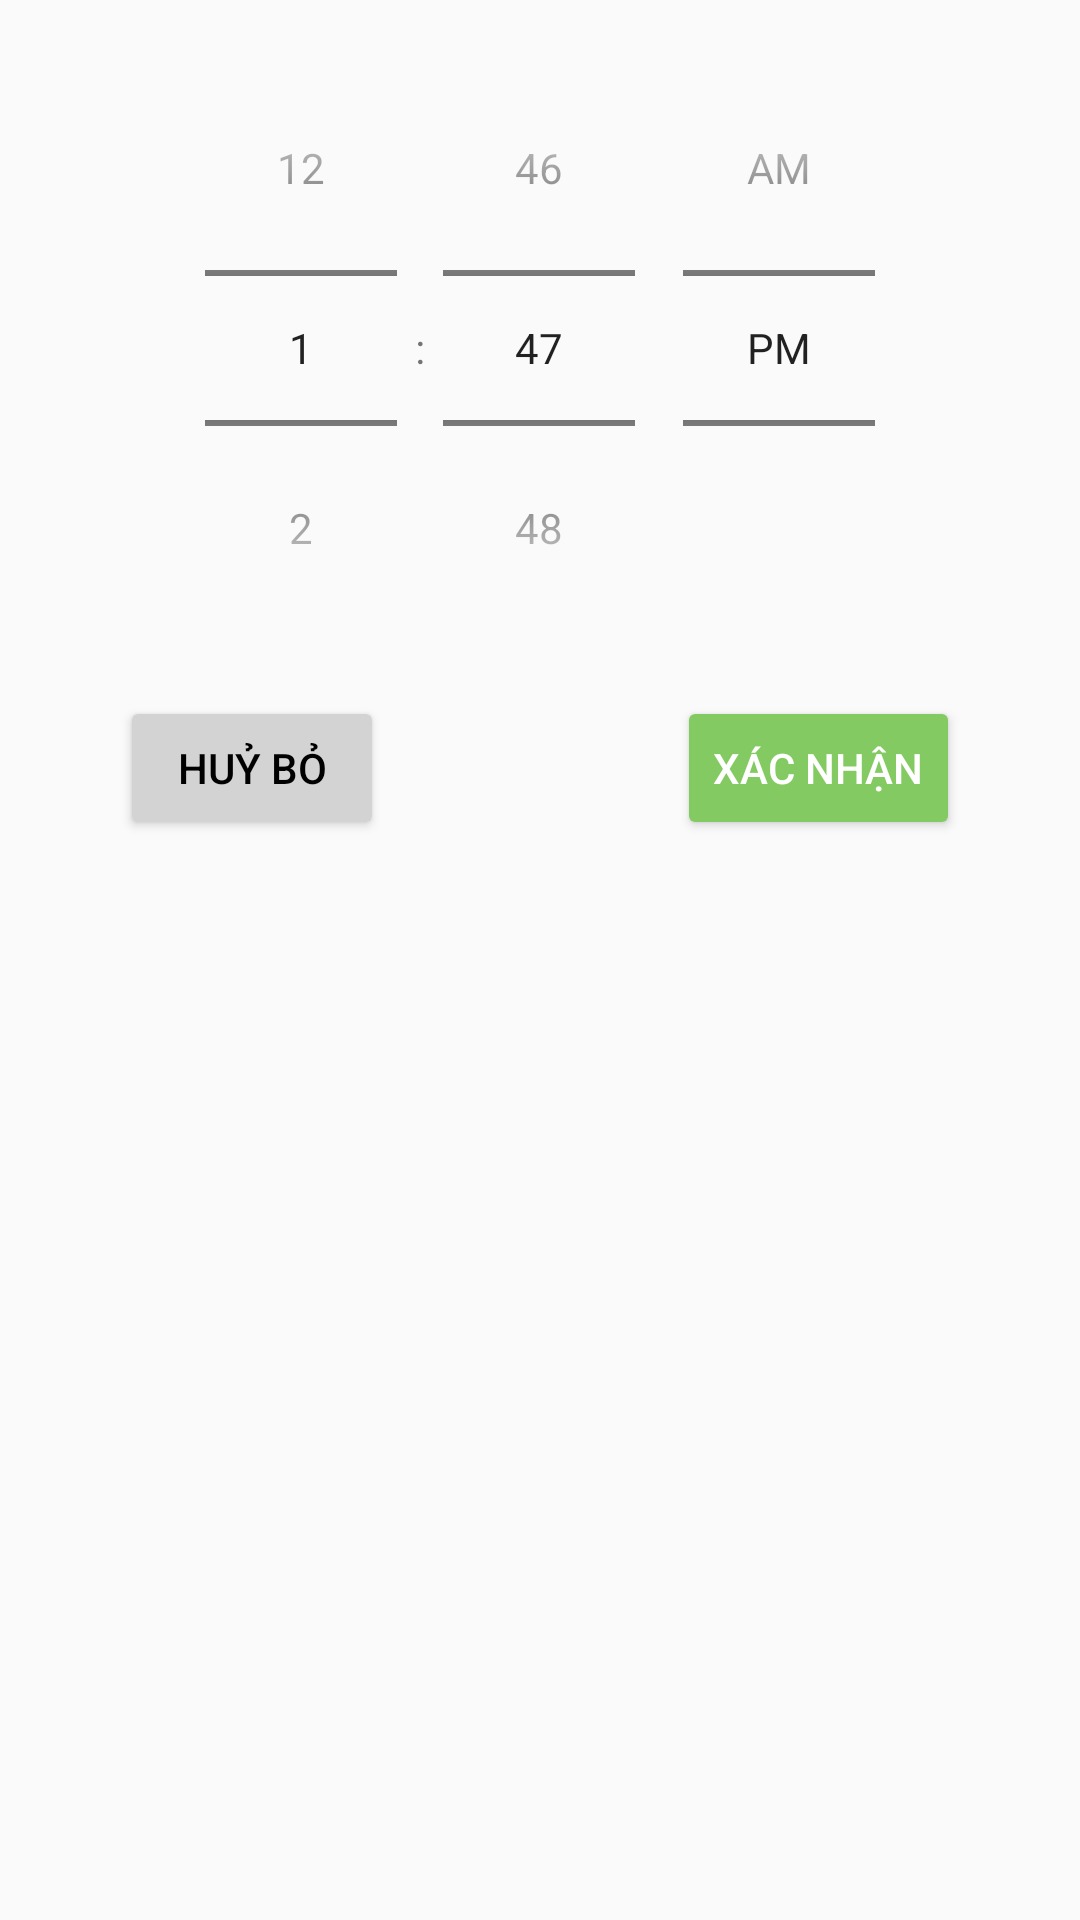

Layout XML and referenced resources for this Android screen:
<!-- AndroidManifest.xml: application theme Theme.AppCompat.Light.NoActionBar -->
<!-- res/layout/bottom_habit_time.xml -->
<?xml version="1.0" encoding="utf-8"?>
<RelativeLayout xmlns:android="http://schemas.android.com/apk/res/android"
    xmlns:app="http://schemas.android.com/apk/res-auto"
    xmlns:tools="http://schemas.android.com/tools"
    android:layout_width="match_parent"
    android:layout_height="match_parent">
    <TimePicker
        android:id="@+id/time"
        android:timePickerMode="spinner"
        android:layout_width="match_parent"
        android:layout_height="wrap_content"
        android:padding="10dp"/>
    <Button
        android:id="@+id/btn_accept"
        android:text="Xác nhận"
        android:backgroundTint="@color/xanh"
        android:textColor="@color/white"
        android:layout_width="wrap_content"
        android:layout_height="wrap_content"
        android:layout_below="@id/time"
        android:layout_alignParentEnd="true"
        android:layout_marginRight="40dp"/>

    <Button
        android:id="@+id/btn_cancel"
        android:layout_width="wrap_content"
        android:layout_height="wrap_content"
        android:layout_below="@id/time"
        android:layout_alignParentStart="true"
        android:layout_marginLeft="40dp"
        android:backgroundTint="@color/graylight"
        android:text="Huỷ bỏ"
        android:textColor="@color/black" />
</RelativeLayout>
<!-- resources referenced by this layout -->
<resources>
  <color name="black">#FF000000</color>
  <color name="graylight">#D3D3D3</color>
  <color name="white">#FFFFFFFF</color>
  <color name="xanh">#FF83CA62</color>
</resources>
